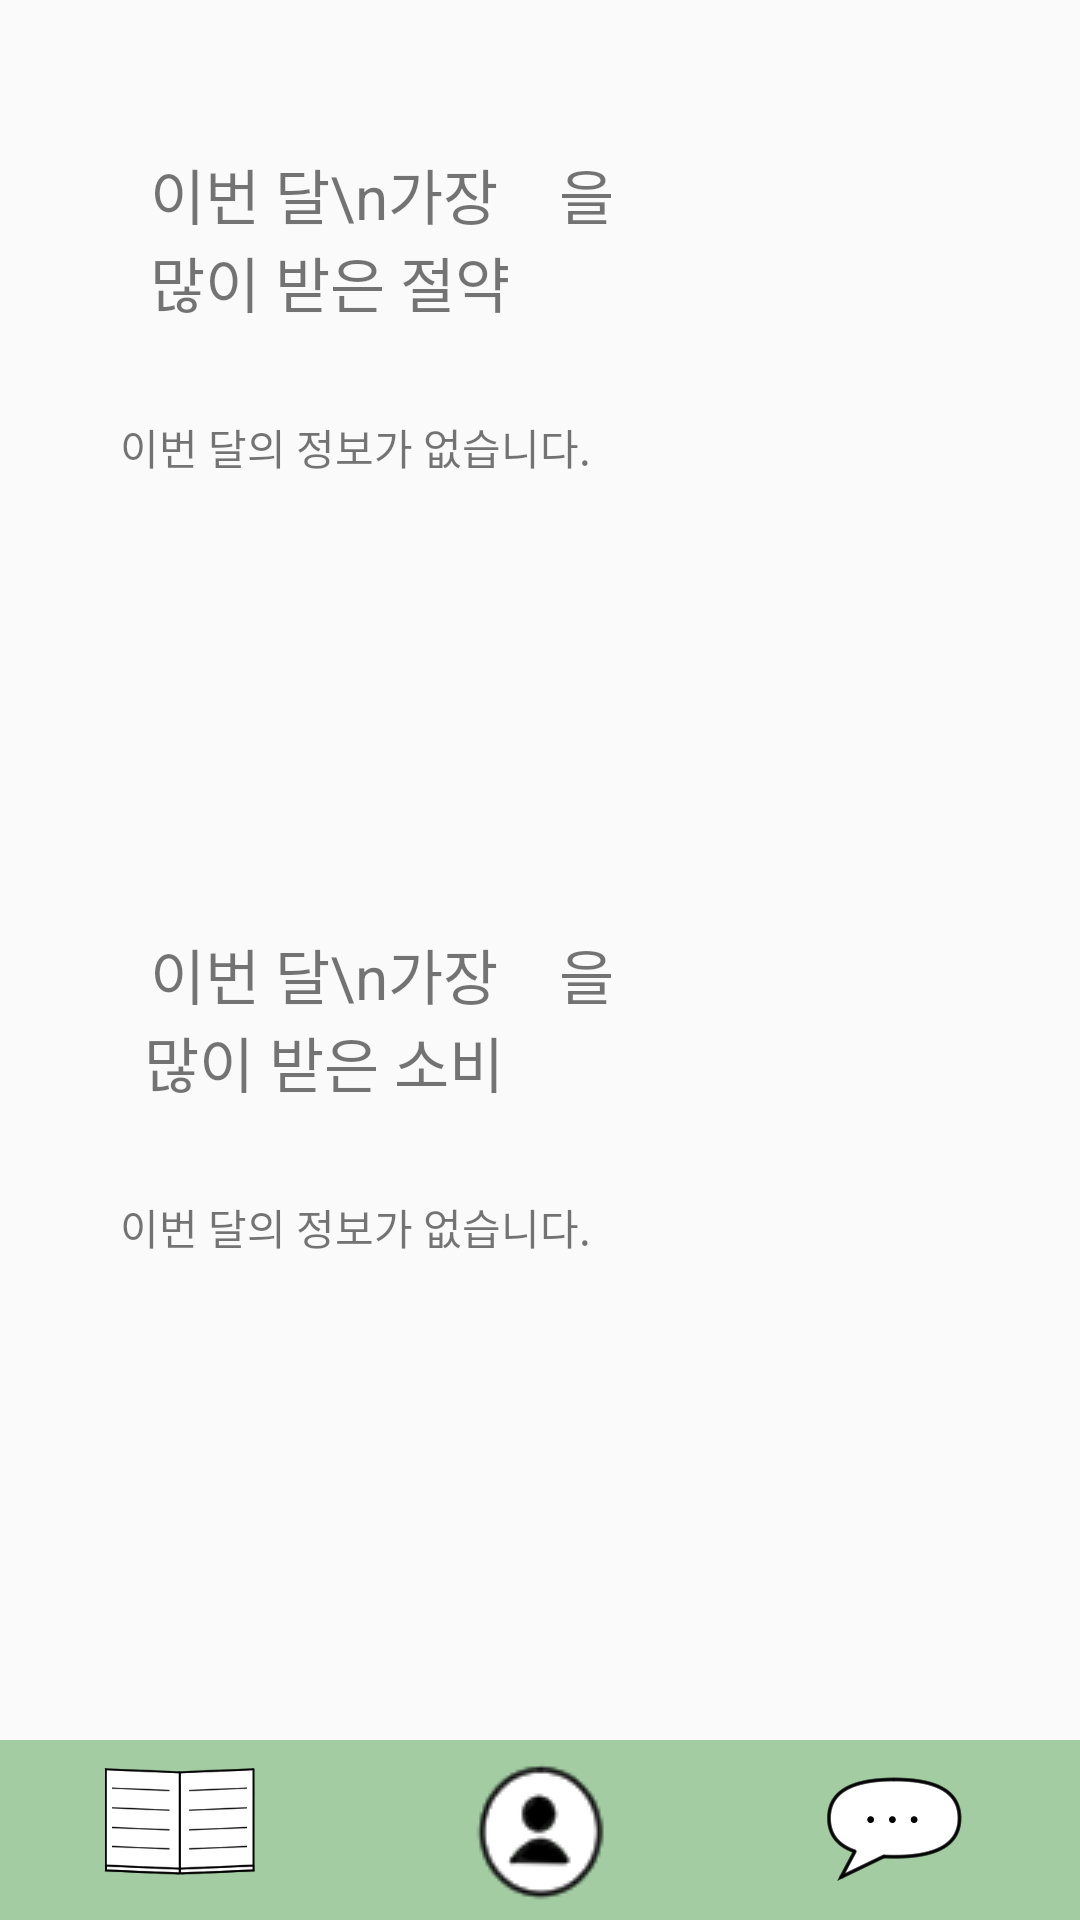

The Android layout XML behind this screen, and the referenced resources:
<!-- AndroidManifest.xml: application theme Theme.SookCrooge -->
<!-- res/layout/activity_main.xml -->
<?xml version="1.0" encoding="utf-8"?>
<androidx.drawerlayout.widget.DrawerLayout xmlns:android="http://schemas.android.com/apk/res/android"
    xmlns:app="http://schemas.android.com/apk/res-auto"
    xmlns:tools="http://schemas.android.com/tools"
    android:layout_width="match_parent"
    android:layout_height="match_parent"
    tools:context=".MainActivity"
    android:id="@+id/drawer"
    >

    <androidx.constraintlayout.widget.ConstraintLayout
        android:layout_height="wrap_content"
        android:layout_width="wrap_content"
        >

        <TextView
            android:id="@+id/textView4"
            android:layout_width="wrap_content"
            android:layout_height="wrap_content"
            android:layout_marginStart="50dp"
            android:layout_marginTop="50dp"
            android:text="이번 달\n가장"
            android:textSize="20sp"
            app:layout_constraintStart_toStartOf="parent"
            app:layout_constraintTop_toTopOf="parent" />

        <TextView
            android:layout_width="wrap_content"
            android:layout_height="wrap_content"
            android:layout_marginStart="5dp"
            android:text="을"
            android:textSize="20sp"
            app:layout_constraintBottom_toTopOf="@+id/textView5"
            app:layout_constraintStart_toEndOf="@+id/imageView2" />

        <TextView
            android:id="@+id/textView5"
            android:layout_width="wrap_content"
            android:layout_height="wrap_content"
            android:layout_marginStart="50dp"
            android:text="많이 받은 절약"
            android:textSize="20sp"
            app:layout_constraintStart_toStartOf="parent"
            app:layout_constraintTop_toBottomOf="@+id/textView4" />

        <ImageView
            android:id="@+id/imageView2"
            android:layout_width="30dp"
            android:layout_height="30dp"
            android:layout_marginStart="-15dp"
            android:src="@drawable/smile_icon"
            app:layout_constraintBottom_toTopOf="@+id/textView5"
            app:layout_constraintStart_toEndOf="@+id/textView4" />

        <TextView
            android:id="@+id/best_save_user_name"
            android:layout_width="wrap_content"
            android:layout_height="wrap_content"
            android:layout_marginStart="40dp"
            android:layout_marginTop="30dp"
            android:text="이번 달의 정보가 없습니다."
            app:layout_constraintStart_toStartOf="parent"
            app:layout_constraintTop_toBottomOf="@+id/textView5" />

        <androidx.recyclerview.widget.RecyclerView
            android:id="@+id/best_save"
            android:layout_width="wrap_content"
            android:layout_height="100dp"
            app:layout_constraintEnd_toEndOf="parent"
            app:layout_constraintStart_toStartOf="parent"
            app:layout_constraintTop_toBottomOf="@+id/best_save_user_name" />

        <TextView
            android:id="@+id/textView2"
            android:layout_width="wrap_content"
            android:layout_height="wrap_content"
            android:layout_marginStart="50dp"
            android:layout_marginTop="310dp"
            android:text="이번 달\n가장"
            android:textSize="20sp"
            app:layout_constraintStart_toStartOf="parent"
            app:layout_constraintTop_toTopOf="parent" />

        <ImageView
            android:id="@+id/imageView"
            android:layout_width="30dp"
            android:layout_height="30dp"
            android:layout_marginStart="-15dp"
            android:src="@drawable/angry_icon"
            app:layout_constraintBottom_toTopOf="@+id/textView3"
            app:layout_constraintStart_toEndOf="@+id/textView2" />

        <TextView
            android:layout_width="wrap_content"
            android:layout_height="wrap_content"
            android:layout_marginStart="5dp"
            android:text="을"
            android:textSize="20sp"
            app:layout_constraintBottom_toTopOf="@+id/textView3"
            app:layout_constraintStart_toEndOf="@+id/imageView" />

        <TextView
            android:id="@+id/textView3"
            android:layout_width="wrap_content"
            android:layout_height="wrap_content"
            android:layout_marginStart="48dp"
            android:text="많이 받은 소비"
            android:textSize="20sp"
            app:layout_constraintStart_toStartOf="parent"
            app:layout_constraintTop_toBottomOf="@+id/textView2" />

        <TextView
            android:id="@+id/worst_spend_user_name"
            android:layout_width="wrap_content"
            android:layout_height="wrap_content"
            android:layout_marginStart="40dp"
            android:layout_marginTop="30dp"
            android:text="이번 달의 정보가 없습니다."
            app:layout_constraintStart_toStartOf="parent"
            app:layout_constraintTop_toBottomOf="@+id/textView3" />

        <androidx.recyclerview.widget.RecyclerView
            android:id="@+id/worst_spend"
            android:layout_width="wrap_content"
            android:layout_height="100dp"
            app:layout_constraintEnd_toEndOf="parent"
            app:layout_constraintStart_toStartOf="parent"
            app:layout_constraintTop_toBottomOf="@+id/worst_spend_user_name" />

        <LinearLayout
            android:id="@+id/linearLayout1"
            android:layout_width="match_parent"
            android:layout_height="60dp"
            app:layout_constraintBottom_toBottomOf="parent"
            app:layout_constraintEnd_toEndOf="parent"
            app:layout_constraintStart_toStartOf="parent"
            android:orientation="horizontal"
            android:background="@color/main_green"
            >
            <ImageView
                android:id="@+id/account_book"
                android:layout_width="60dp"
                android:layout_height="60dp"
                android:src="@drawable/main_account_book"
                android:layout_weight="1"
                />
            <ImageView
                android:id="@+id/profile"
                android:layout_width="50dp"
                android:layout_height="50dp"
                android:layout_gravity="center"
                android:src="@drawable/main_person"
                android:layout_weight="1"
                />

            <ImageView
                android:id="@+id/chatting"
                android:layout_width="60dp"
                android:layout_height="60dp"
                android:src="@drawable/main_chatting"
                android:layout_weight="1"
                />
        </LinearLayout>
    </androidx.constraintlayout.widget.ConstraintLayout>

    <com.google.android.material.navigation.NavigationView
        android:id="@+id/main_drawer_view"
        android:layout_width="300dp"
        android:layout_height="match_parent"
        android:layout_gravity="start"
        android:background="#ecf4eb"
        app:headerLayout="@layout/navigation_header">

        <Button
            android:id="@+id/edit_profile"
            android:layout_width="230dp"
            android:layout_height="wrap_content"
            android:layout_marginBottom="160dp"
            android:layout_gravity="center|bottom"
            android:background="@drawable/white_button"
            android:backgroundTint="@color/main_green"
            android:text="정보수정"
            android:textColor="@color/white" />

        <Button
            android:id="@+id/logout"
            android:layout_width="230dp"
            android:layout_height="wrap_content"
            android:layout_marginBottom="80dp"
            android:background="@drawable/white_button"
            android:backgroundTint="#4D4D4D"
            android:layout_gravity="center|bottom"
            android:text="로그아웃"
            android:textColor="@color/white" />
    </com.google.android.material.navigation.NavigationView>

</androidx.drawerlayout.widget.DrawerLayout>
<!-- res/layout/navigation_header.xml (included above) -->
<?xml version="1.0" encoding="utf-8"?>
<androidx.constraintlayout.widget.ConstraintLayout
    xmlns:android="http://schemas.android.com/apk/res/android"
    xmlns:app="http://schemas.android.com/apk/res-auto"
    xmlns:tools="http://schemas.android.com/tools"
    android:layout_width="match_parent"
    android:layout_height="match_parent"
    android:background="#ecf4eb"
    android:gravity="center"
    android:orientation="vertical">

    <ImageView
        android:id="@+id/profile_image"
        android:layout_width="100dp"
        android:layout_height="100dp"
        android:layout_marginTop="60dp"
        android:src="@drawable/user_deafult_image_no_background"
        app:layout_constraintEnd_toEndOf="parent"
        app:layout_constraintStart_toStartOf="parent"
        app:layout_constraintTop_toTopOf="parent" />

    <ImageView
        android:id="@+id/change_profile"
        android:layout_width="32dp"
        android:layout_height="32dp"
        android:layout_marginStart="-30dp"
        android:layout_marginTop="135dp"
        android:src="@drawable/change_profile"
        app:layout_constraintStart_toEndOf="@+id/profile_image"
        app:layout_constraintTop_toTopOf="parent" />

    <TextView
        android:id="@+id/nickname"
        android:layout_width="wrap_content"
        android:layout_height="wrap_content"
        android:layout_gravity="center"
        android:layout_marginTop="30dp"
        android:text="닉네임"
        android:textColor="@color/black"
        android:textSize="20dp"
        android:textStyle="bold"
        app:layout_constraintEnd_toEndOf="parent"
        app:layout_constraintHorizontal_bias="0.498"
        app:layout_constraintStart_toStartOf="parent"
        app:layout_constraintTop_toBottomOf="@+id/change_profile" />

</androidx.constraintlayout.widget.ConstraintLayout>
<!-- resources referenced by this layout -->
<resources>
  <color name="black">#FF000000</color>
  <color name="main_green">#A3CCA2</color>
  <color name="white">#FFFFFFFF</color>
  <!-- drawable change_profile: png bitmap (drawable, 1604 bytes) -->
  <!-- drawable main_account_book: png bitmap (drawable, 4857 bytes) -->
  <!-- drawable main_chatting: png bitmap (drawable, 7196 bytes) -->
  <!-- drawable main_person: png bitmap (drawable, 2870 bytes) -->
  <!-- drawable user_deafult_image_no_background: png bitmap (drawable, 6642 bytes) -->
  <!-- drawable white_button (drawable) -->
  <?xml version="1.0" encoding="utf-8"?>
  <shape xmlns:android="http://schemas.android.com/apk/res/android"
      android:shape="rectangle">
      <solid android:color="@color/white"></solid>
      <corners android:radius="230dp" />
  
  </shape>
  <style name="Theme.SookCrooge" parent="Base.Theme.SookCrooge" />
  <style name="Base.Theme.SookCrooge" parent="Theme.AppCompat.DayNight.NoActionBar">
          
  =        <item name="colorPrimary">@color/main_green</item>
      </style>
</resources>
